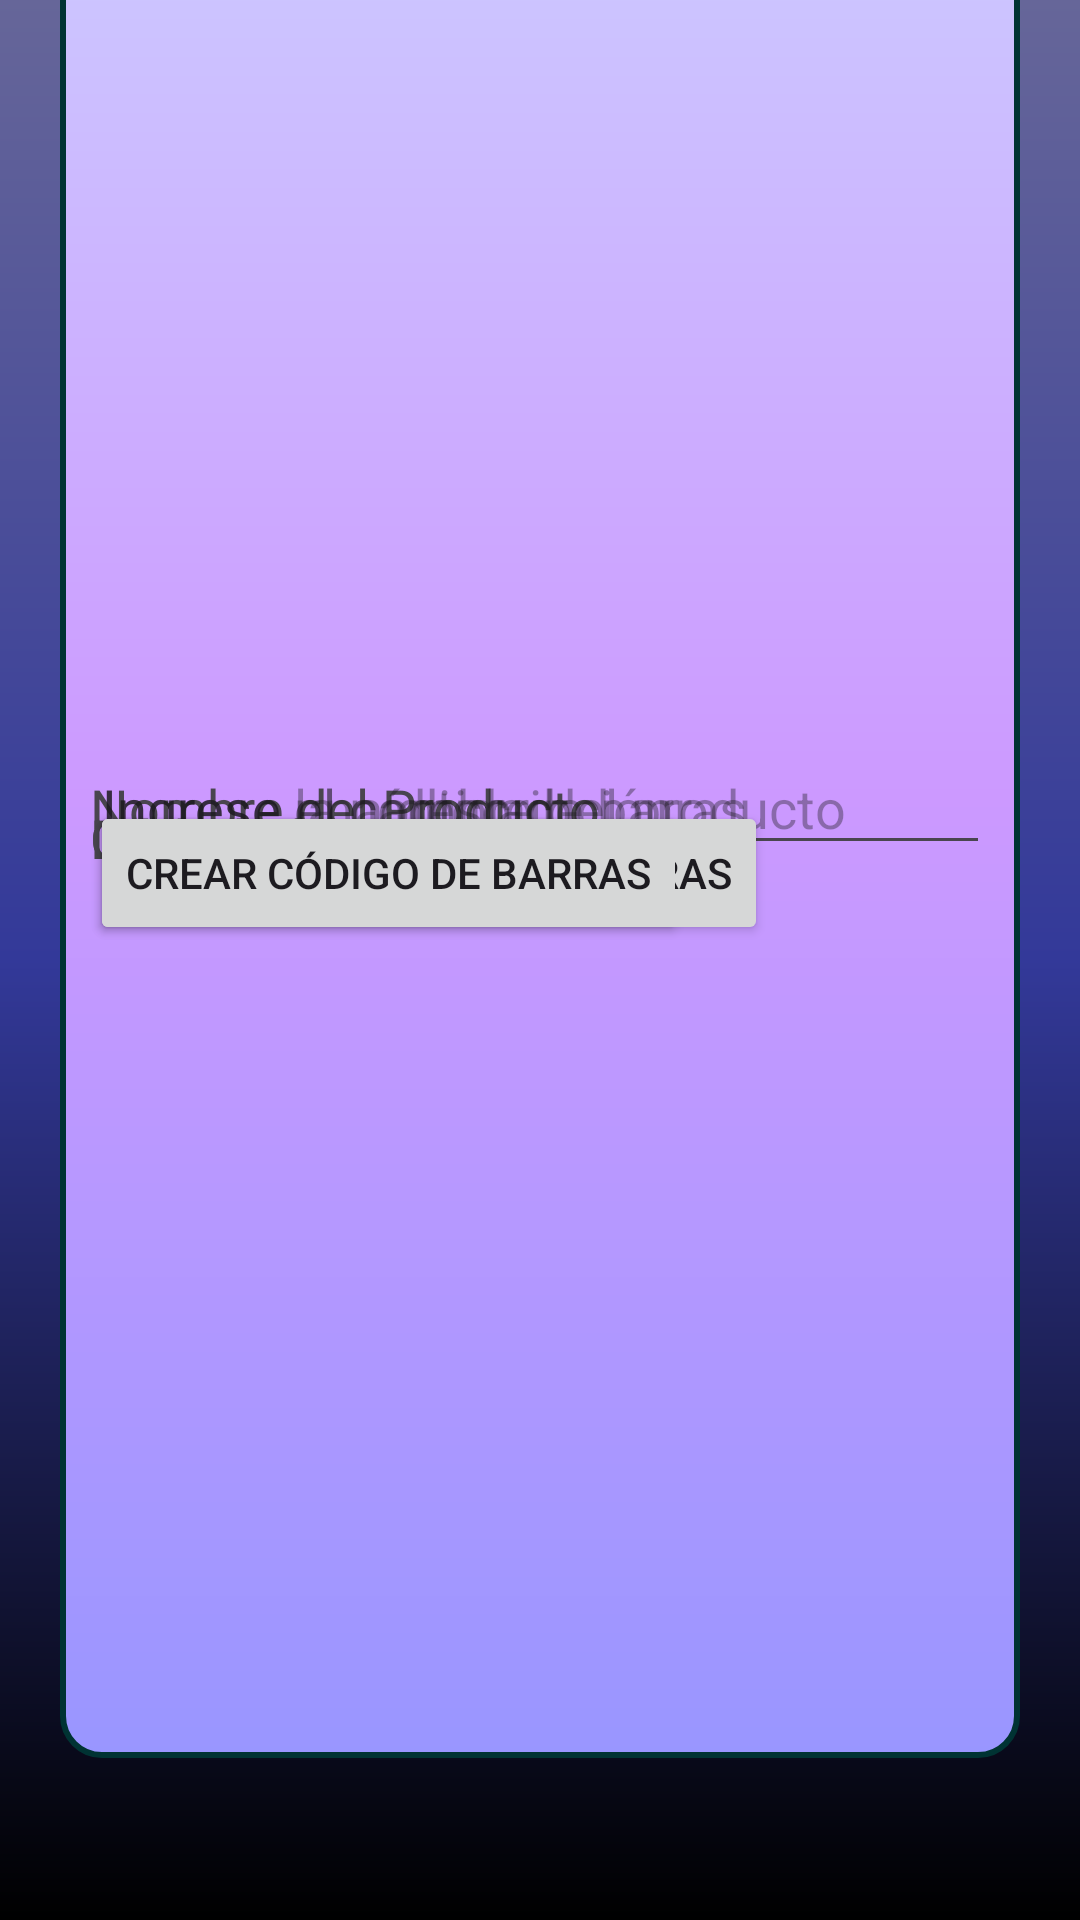

Android layout source for this screen:
<!-- AndroidManifest.xml: application theme Theme.AplicacionInventario -->
<!-- res/layout/activity_registros.xml -->
<?xml version="1.0" encoding="utf-8"?>
<androidx.constraintlayout.widget.ConstraintLayout xmlns:android="http://schemas.android.com/apk/res/android"
    android:layout_width="match_parent"
    android:layout_height="match_parent">

    
    <RelativeLayout
        android:layout_width="match_parent"
        android:layout_height="match_parent"
        android:background="@drawable/gradient_rl1"
        android:gravity="center"
        android:orientation="vertical">

        
        <RelativeLayout
            android:layout_width="600dp"
            android:layout_height="760dp"
            android:layout_marginLeft="20dp"
            android:layout_marginRight="20dp"
            android:background="@drawable/gradient_rl2"
            android:gravity="center"
            android:paddingTop="30dp">

            
            <TextView
                android:layout_width="wrap_content"
                android:layout_height="wrap_content"
                android:text="Nombre del Producto"
                android:textSize="18sp"
                android:layout_marginTop="10dp"/>
            <EditText
                android:id="@+id/nombreProducto"
                android:layout_width="300dp"
                android:layout_height="wrap_content"
                android:hint="Ingrese el nombre del producto">
            </EditText>
            
            <TextView
                android:layout_width="wrap_content"
                android:layout_height="wrap_content"
                android:text="Código de Barras"
                android:textSize="18sp"
                android:layout_marginTop="20dp"/>
            <EditText
                android:id="@+id/codigoBarras"
                android:layout_width="300dp"
                android:layout_height="wrap_content"
                android:hint="Ingrese el código de barras"/>

            
            <TextView
                android:layout_width="wrap_content"
                android:layout_height="wrap_content"
                android:text="Descripción"
                android:textSize="18sp"
                android:layout_marginTop="20dp"/>
            <EditText
                android:id="@+id/descripcion"
                android:layout_width="300dp"
                android:layout_height="wrap_content"
                android:hint="Ingrese una descripción"/>

            
            <TextView
                android:layout_width="wrap_content"
                android:layout_height="wrap_content"
                android:text="Cantidad"
                android:textSize="18sp"
                android:layout_marginTop="20dp"/>
            <EditText
                android:id="@+id/cantidad"
                android:layout_width="300dp"
                android:layout_height="wrap_content"
                android:hint="Ingrese la cantidad"/>

            
            <Button
                android:id="@+id/btnEscanearCodigo"
                android:layout_width="wrap_content"
                android:layout_height="wrap_content"
                android:text="Escanear Código de Barras"
                android:layout_marginTop="20dp"/>

            
            <Button
                android:id="@+id/btnCrearCodigo"
                android:layout_width="wrap_content"
                android:layout_height="wrap_content"
                android:text="Crear Código de Barras"
                android:layout_marginTop="20dp"/>

        </RelativeLayout>

        
        <Button
            android:id="@+id/btnGuardarr"
            android:layout_width="210dp"
            android:gravity="center"
            android:textSize="15dp"
            android:layout_marginStart="55dp"
            android:layout_height="wrap_content"
            android:text="Guardar"
            android:backgroundTint="@color/botton"
            android:layout_marginTop="700dp">
        </Button>
    </RelativeLayout>
</androidx.constraintlayout.widget.ConstraintLayout>
<!-- resources referenced by this layout -->
<resources>
  <!-- drawable gradient_rl1 (drawable) -->
  <shape xmlns:android="http://schemas.android.com/apk/res/android">
      <gradient
          android:startColor="#666699"
          android:centerColor="#333999"
          android:endColor="#000000"
          android:angle="50"
          android:gradientRadius="500dp"/>
  </shape>
  <!-- drawable gradient_rl2 (drawable) -->
  <shape xmlns:android="http://schemas.android.com/apk/res/android">
      <gradient
          android:startColor="#CCCCFF"
          android:centerColor="#CC99FF"
          android:endColor="#9996FF"
          android:angle="50"
          android:gradientRadius="500dp"/>
      <stroke
          android:width="2dp"
          android:color="#003333"/>
  
      <corners android:radius="13dp"/>
  </shape>
  <style name="Theme.AplicacionInventario" parent="Base.Theme.AplicacionInventario" />
  <style name="Base.Theme.AplicacionInventario" parent="Theme.Material3.DayNight.NoActionBar">
          
          
      </style>
</resources>
